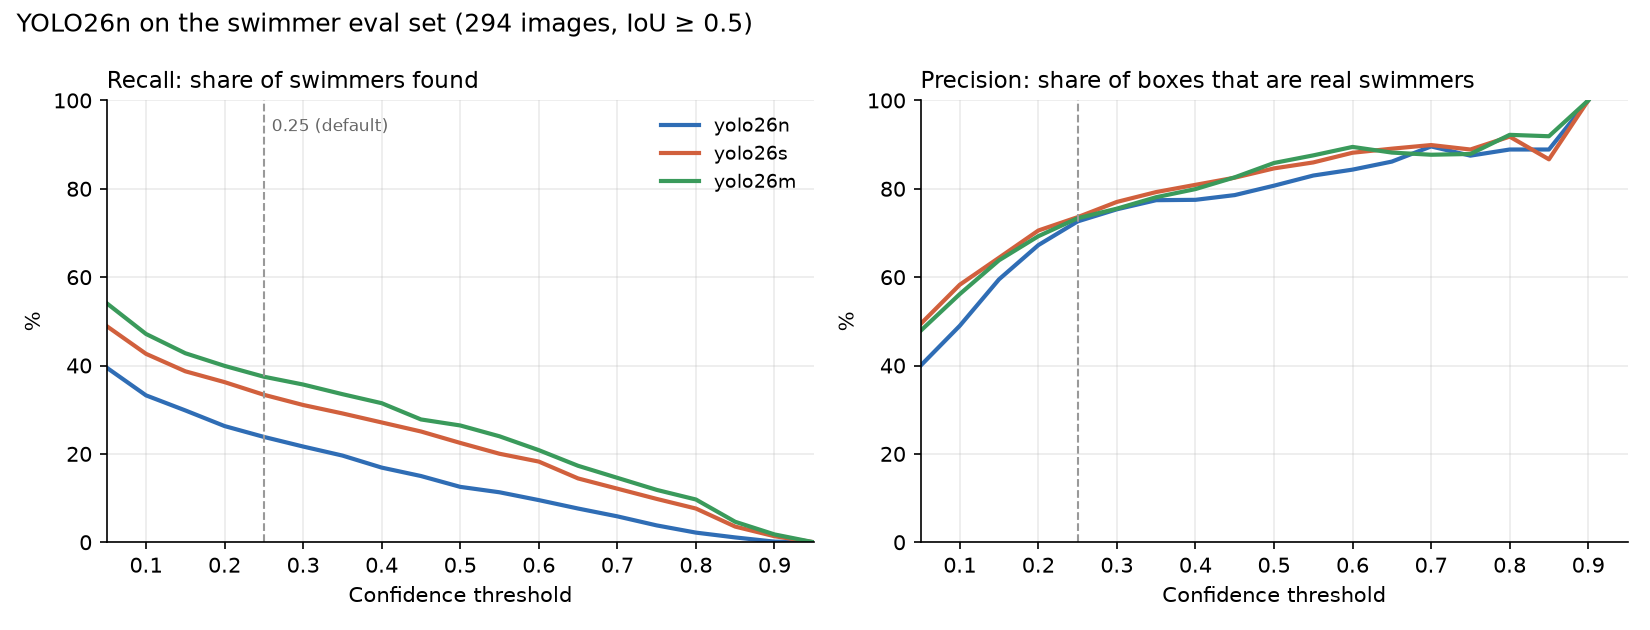

The file beside this chart, header and first rows:
model, confidence, swimmers, caught_tp, missed_fn, false_alarms_fp, recall_pct, precision_pct, f1_pct, ms_per_image, recall_tiny_pct, recall_small_pct, recall_medium_pct, recall_large_pct
yolo26n, 0.05, 734, 290, 444, 436, 39.5, 39.9, 39.7, 43, 2.0, 11.5, 37.8, 55.3
yolo26n, 0.1, 734, 244, 490, 254, 33.2, 49.0, 39.6, 43, 0.0, 6.8, 28.0, 49.2
yolo26n, 0.15, 734, 219, 515, 149, 29.8, 59.5, 39.7, 43, 0.0, 3.4, 22.4, 46.2
yolo26n, 0.2, 734, 193, 541, 94, 26.3, 67.2, 37.8, 43, 0.0, 3.4, 18.9, 40.9
yolo26n, 0.25, 734, 175, 559, 66, 23.8, 72.6, 35.9, 43, 0.0, 2.7, 14.0, 38.3
yolo26n, 0.3, 734, 159, 575, 52, 21.7, 75.4, 33.7, 43, 0.0, 2.0, 11.9, 35.3
yolo26n, 0.35, 734, 144, 590, 42, 19.6, 77.4, 31.3, 43, 0.0, 0.7, 11.2, 32.2
yolo26n, 0.4, 734, 124, 610, 36, 16.9, 77.5, 27.7, 43, 0.0, 0.7, 9.1, 27.9
yolo26n, 0.45, 734, 110, 624, 30, 15.0, 78.6, 25.2, 43, 0.0, 0.7, 7.7, 24.9
yolo26n, 0.5, 734, 92, 642, 22, 12.5, 80.7, 21.7, 43, 0.0, 0.7, 6.3, 20.8
yolo26n, 0.55, 734, 83, 651, 17, 11.3, 83.0, 19.9, 43, 0.0, 0.0, 4.9, 19.3
yolo26n, 0.6, 734, 70, 664, 13, 9.5, 84.3, 17.1, 43, 0.0, 0.0, 3.5, 16.5
yolo26n, 0.65, 734, 56, 678, 9, 7.6, 86.2, 14.0, 43, 0.0, 0.0, 3.5, 12.9
yolo26n, 0.7, 734, 43, 691, 5, 5.9, 89.6, 11.0, 43, 0.0, 0.0, 0.7, 10.7
yolo26n, 0.75, 734, 28, 706, 4, 3.8, 87.5, 7.3, 43, 0.0, 0.0, 0.0, 7.1
yolo26n, 0.8, 734, 16, 718, 2, 2.2, 88.9, 4.3, 43, 0.0, 0.0, 0.0, 4.1
yolo26n, 0.85, 734, 8, 726, 1, 1.1, 88.9, 2.2, 43, 0.0, 0.0, 0.0, 2.0
yolo26n, 0.9, 734, 1, 733, 0, 0.1, 100.0, 0.3, 43, 0.0, 0.0, 0.0, 0.3
yolo26n, 0.95, 734, 0, 734, 0, 0.0, , 0.0, 43, 0.0, 0.0, 0.0, 0.0
yolo26s, 0.05, 734, 359, 375, 368, 48.9, 49.4, 49.1, 131, 4.1, 19.6, 45.5, 66.8
yolo26s, 0.1, 734, 313, 421, 224, 42.6, 58.3, 49.3, 131, 2.0, 12.8, 35.0, 61.7
yolo26s, 0.15, 734, 284, 450, 157, 38.7, 64.4, 48.3, 131, 2.0, 8.8, 29.4, 57.9
yolo26s, 0.2, 734, 266, 468, 111, 36.2, 70.6, 47.9, 131, 2.0, 8.8, 28.7, 53.6
yolo26s, 0.25, 734, 245, 489, 88, 33.4, 73.6, 45.9, 131, 2.0, 6.8, 23.1, 51.0
yolo26s, 0.3, 734, 228, 506, 68, 31.1, 77.0, 44.3, 131, 2.0, 4.7, 21.0, 48.2
yolo26s, 0.35, 734, 214, 520, 56, 29.2, 79.3, 42.6, 131, 2.0, 4.7, 18.9, 45.4
yolo26s, 0.4, 734, 199, 535, 47, 27.1, 80.9, 40.6, 131, 0.0, 4.1, 18.2, 42.4
yolo26s, 0.45, 734, 184, 550, 39, 25.1, 82.5, 38.5, 131, 0.0, 2.0, 17.5, 39.6
yolo26s, 0.5, 734, 165, 569, 30, 22.5, 84.6, 35.5, 131, 0.0, 1.4, 14.7, 36.0
yolo26s, 0.55, 734, 147, 587, 24, 20.0, 86.0, 32.5, 131, 0.0, 1.4, 11.2, 32.7
yolo26s, 0.6, 734, 134, 600, 18, 18.3, 88.2, 30.2, 131, 0.0, 0.7, 8.4, 30.7
yolo26s, 0.65, 734, 106, 628, 13, 14.4, 89.1, 24.9, 131, 0.0, 0.7, 7.0, 24.1
yolo26s, 0.7, 734, 89, 645, 10, 12.1, 89.9, 21.4, 131, 0.0, 0.0, 4.9, 20.8
yolo26s, 0.75, 734, 72, 662, 9, 9.8, 88.9, 17.7, 131, 0.0, 0.0, 3.5, 17.0
yolo26s, 0.8, 734, 56, 678, 5, 7.6, 91.8, 14.1, 131, 0.0, 0.0, 1.4, 13.7
yolo26s, 0.85, 734, 26, 708, 4, 3.5, 86.7, 6.8, 131, 0.0, 0.0, 0.0, 6.6
yolo26s, 0.9, 734, 10, 724, 0, 1.4, 100.0, 2.7, 131, 0.0, 0.0, 0.0, 2.5
yolo26s, 0.95, 734, 0, 734, 0, 0.0, , 0.0, 131, 0.0, 0.0, 0.0, 0.0
yolo26m, 0.05, 734, 397, 337, 433, 54.1, 47.8, 50.8, 457, 8.2, 25.7, 55.2, 70.1
yolo26m, 0.1, 734, 346, 388, 270, 47.1, 56.2, 51.3, 457, 2.0, 16.2, 44.1, 65.5
yolo26m, 0.15, 734, 314, 420, 178, 42.8, 63.8, 51.2, 457, 0.0, 12.2, 34.3, 62.7
yolo26m, 0.2, 734, 293, 441, 130, 39.9, 69.3, 50.6, 457, 0.0, 10.1, 30.8, 59.4
yolo26m, 0.25, 734, 275, 459, 100, 37.5, 73.3, 49.6, 457, 0.0, 10.1, 25.9, 56.6
yolo26m, 0.3, 734, 262, 472, 85, 35.7, 75.5, 48.5, 457, 0.0, 8.8, 23.8, 54.6
yolo26m, 0.35, 734, 246, 488, 69, 33.5, 78.1, 46.9, 457, 0.0, 6.8, 21.7, 52.0
yolo26m, 0.4, 734, 231, 503, 58, 31.5, 79.9, 45.2, 457, 0.0, 6.1, 18.9, 49.5
yolo26m, 0.45, 734, 204, 530, 43, 27.8, 82.6, 41.6, 457, 0.0, 5.4, 15.4, 44.2
yolo26m, 0.5, 734, 194, 540, 32, 26.4, 85.8, 40.4, 457, 0.0, 4.7, 15.4, 41.9
yolo26m, 0.55, 734, 176, 558, 25, 24.0, 87.6, 37.6, 457, 0.0, 3.4, 14.0, 38.3
yolo26m, 0.6, 734, 153, 581, 18, 20.8, 89.5, 33.8, 457, 0.0, 0.7, 11.9, 34.3
yolo26m, 0.65, 734, 127, 607, 17, 17.3, 88.2, 28.9, 457, 0.0, 0.7, 8.4, 28.9
yolo26m, 0.7, 734, 107, 627, 15, 14.6, 87.7, 25.0, 457, 0.0, 0.0, 6.3, 24.9
yolo26m, 0.75, 734, 87, 647, 12, 11.9, 87.9, 20.9, 457, 0.0, 0.0, 3.5, 20.8
yolo26m, 0.8, 734, 71, 663, 6, 9.7, 92.2, 17.5, 457, 0.0, 0.0, 2.1, 17.3
yolo26m, 0.85, 734, 34, 700, 3, 4.6, 91.9, 8.8, 457, 0.0, 0.0, 0.7, 8.4
yolo26m, 0.9, 734, 13, 721, 0, 1.8, 100.0, 3.5, 457, 0.0, 0.0, 0.0, 3.3
yolo26m, 0.95, 734, 0, 734, 0, 0.0, , 0.0, 457, 0.0, 0.0, 0.0, 0.0
